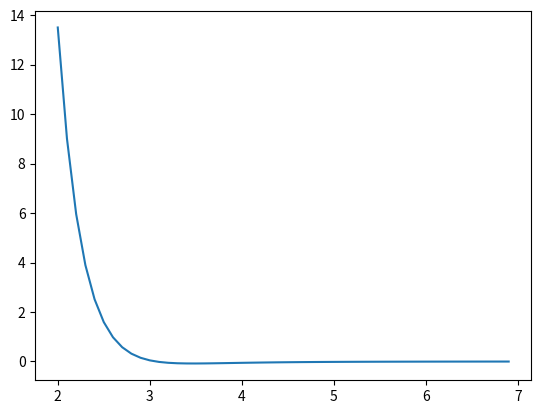

This chart was generated by the following Python code:
import matplotlib.pyplot as plt
import numpy as np

def f(t):
    # A*e^(-r/rho) - C/r^6 q1*q2/r
    A = 33652.75
    rho = 0.2646
    C = 259.1
    # q1 = 0.95
    # q2 = 0.95
    # return A * np.exp(-t / rho) - C/t**6 + q1*q2/t
    return A * np.exp(-t / rho) - C/t**6

t1 = np.arange(2.0,7.0,0.1)
plt.plot(t1,f(t1))
plt.show()
